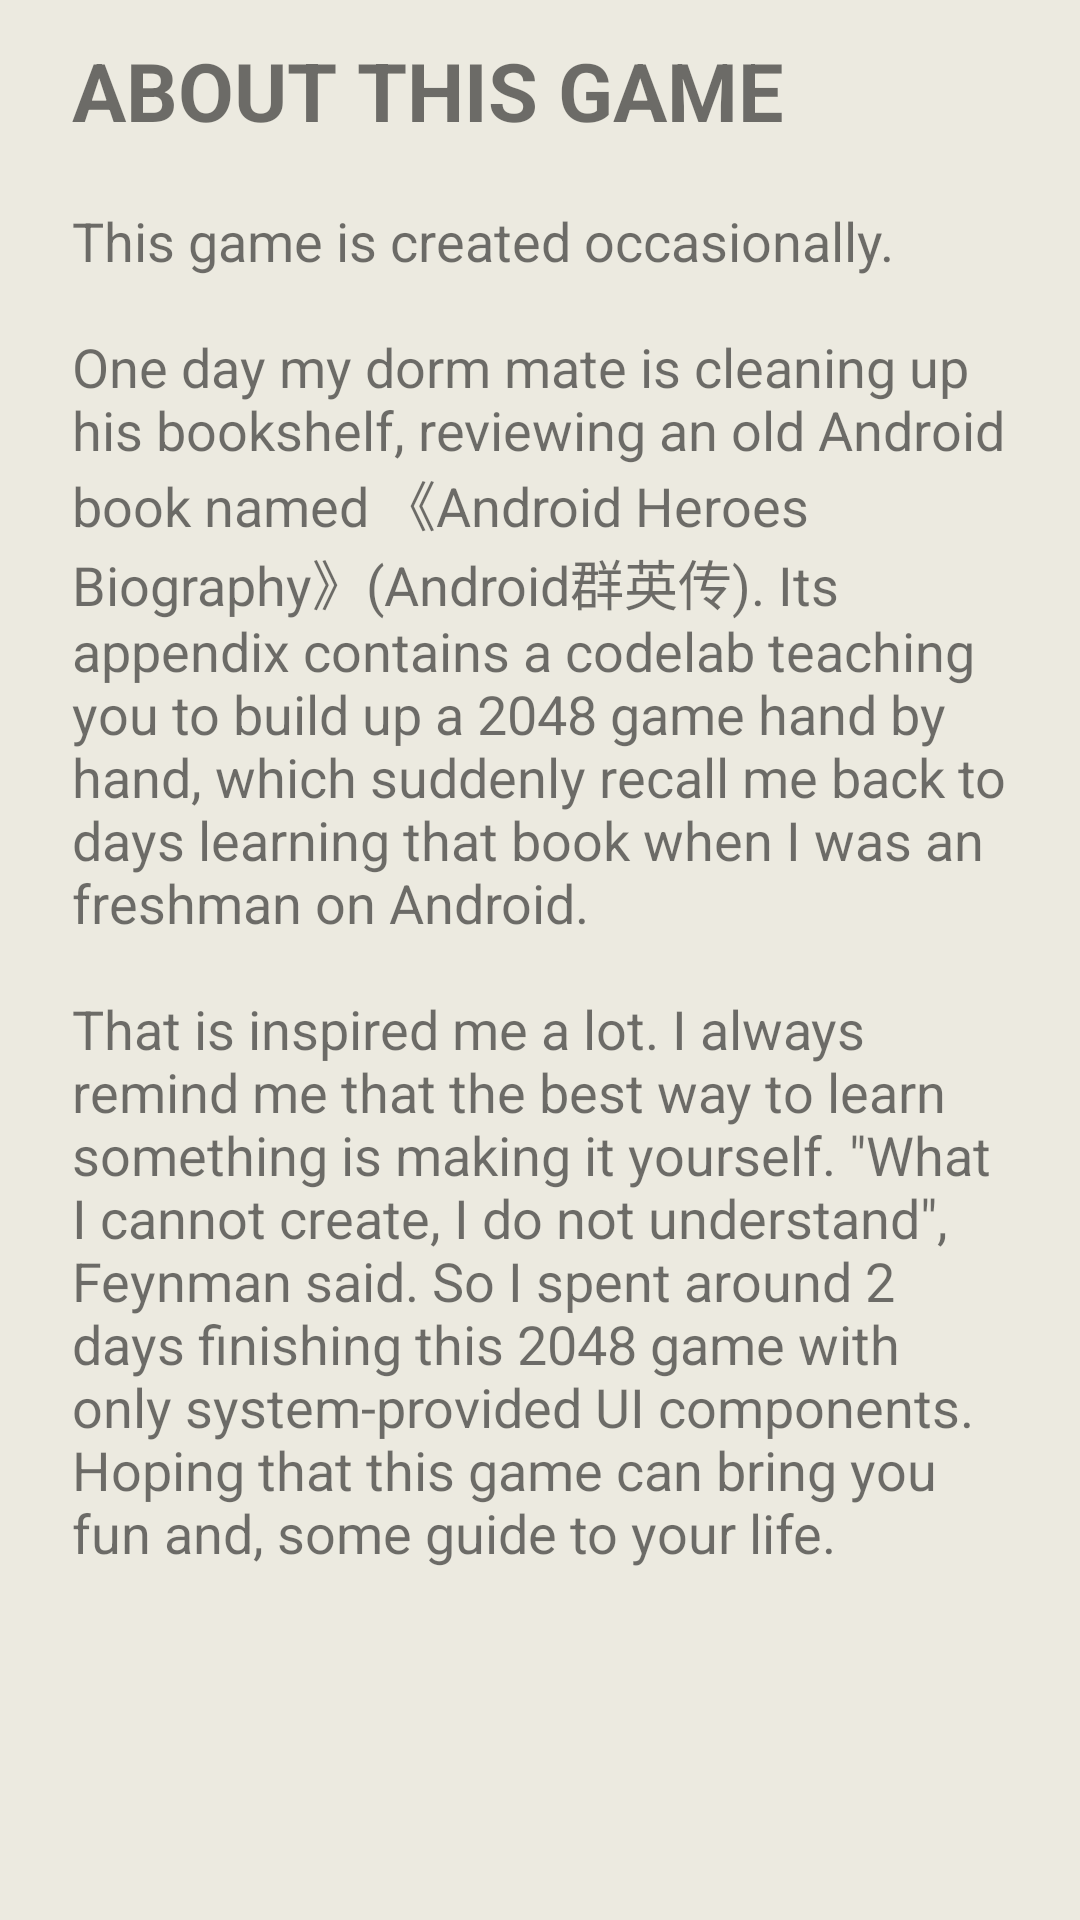

Here is an Android app screen rendered from its layout file. Give the layout XML and the strings, colors and styles it references.
<!-- AndroidManifest.xml: activity theme Theme.WelcomeActivity -->
<!-- res/layout/activity_about.xml -->
<?xml version="1.0" encoding="utf-8"?>
<RelativeLayout
        xmlns:android="http://schemas.android.com/apk/res/android"
        xmlns:tools="http://schemas.android.com/tools"
        android:fitsSystemWindows="true"
        android:background="@color/game_background"
        android:layout_width="match_parent"
        android:layout_height="match_parent"
        tools:context=".AboutActivity">

    <ImageView android:layout_width="match_parent"
               android:layout_height="wrap_content"
               android:id="@+id/feynman"
               android:adjustViewBounds="true"
               android:src="@drawable/feynman"/>


    <TextView android:layout_width="wrap_content"
              android:layout_height="wrap_content"
              android:text="@string/about_this_game_title"
              android:textSize="27sp"
              android:layout_marginStart="24dp"
              android:layout_marginTop="12dp"
              android:layout_marginBottom="8dp"
              android:layout_marginEnd="8dp"
              android:id="@+id/title"
              android:layout_below="@id/feynman"
              android:textStyle="bold"/>

    <ScrollView android:layout_width="match_parent"
                android:layout_height="wrap_content"
                android:fillViewport="true"
                android:overScrollMode="never"
                android:layout_below="@id/title">

        <LinearLayout android:layout_width="match_parent"
                      android:orientation="vertical"
                      android:layout_height="wrap_content">


            <TextView android:layout_width="match_parent"
                      android:layout_height="wrap_content"
                      android:layout_marginTop="12dp"
                      android:layout_marginStart="24dp"
                      android:layout_marginEnd="24dp"
                      android:textSize="18sp"
                      android:text="@string/about_this_game_content"
                      android:layout_marginBottom="8dp"/>

        </LinearLayout>

    </ScrollView>

</RelativeLayout>
<!-- resources referenced by this layout -->
<resources>
  <color name="game_background">#eceae0</color>
  <string name="about_this_game_content">This game is created occasionally.\n\nOne day my dorm mate is cleaning up his bookshelf, reviewing an old Android book named 《Android Heroes Biography》(Android群英传). Its appendix contains a codelab teaching you to build up a 2048 game hand by hand, which suddenly recall me back to days learning that book when I was an freshman on Android. \n\nThat is inspired me a lot. I always remind me that the best way to learn something is making it yourself. \"What I cannot create, I do not understand\", Feynman said. So I spent around 2 days finishing this 2048 game with only system-provided UI components. Hoping that this game can bring you fun and, some guide to your life.</string>
  <string name="about_this_game_title">ABOUT THIS GAME</string>
  <style name="Theme.WelcomeActivity" parent="Theme.MaterialComponents.DayNight.NoActionBar">
          
          <item name="colorPrimary">@color/purple_500</item>
          <item name="colorPrimaryVariant">@color/purple_700</item>
          <item name="colorOnPrimary">@color/white</item>
          
          <item name="colorSecondary">@color/teal_200</item>
          <item name="colorSecondaryVariant">@color/teal_700</item>
          <item name="colorOnSecondary">@color/black</item>
          
          <item name="android:statusBarColor" tools:targetApi="l">?attr/colorPrimaryVariant</item>
          
          <item name="android:windowTranslucentStatus">true</item>
          <item name="android:windowLightStatusBar">true</item>
          <item name="android:windowTranslucentNavigation">true</item>
      </style>
  <color name="purple_500">#FF6200EE</color>
  <color name="purple_700">#FF3700B3</color>
  <color name="white">#FFFFFFFF</color>
  <color name="teal_200">#FF03DAC5</color>
  <color name="teal_700">#FF018786</color>
  <color name="black">#FF000000</color>
</resources>
